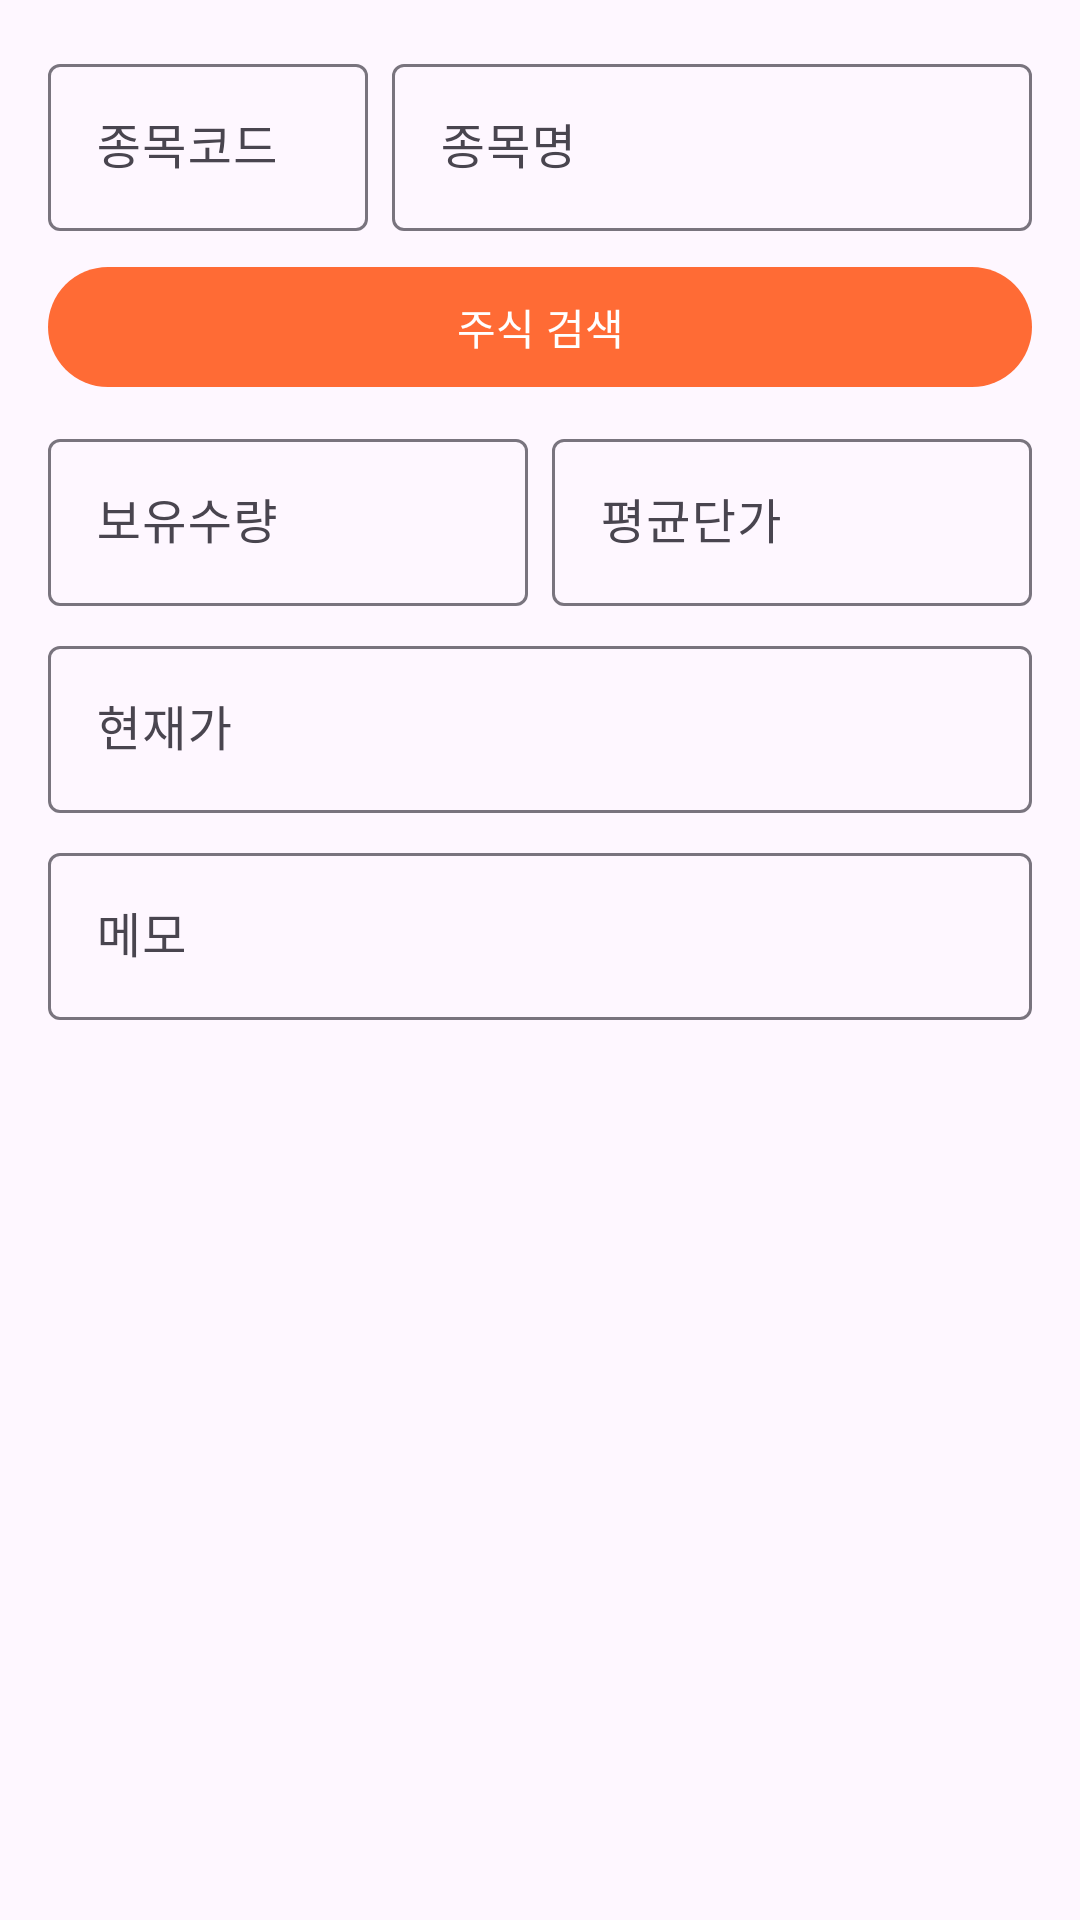

Produce the Android XML layout that renders to this screen, including the resource entries it uses.
<!-- AndroidManifest.xml: application theme Theme.StatusWindow -->
<!-- res/layout/dialog_stock_portfolio.xml -->
<?xml version="1.0" encoding="utf-8"?>
<LinearLayout xmlns:android="http://schemas.android.com/apk/res/android"
    xmlns:app="http://schemas.android.com/apk/res-auto"
    android:layout_width="match_parent"
    android:layout_height="wrap_content"
    android:orientation="vertical"
    android:padding="16dp">

    <LinearLayout
        android:layout_width="match_parent"
        android:layout_height="wrap_content"
        android:orientation="horizontal"
        android:layout_marginBottom="8dp">

        <com.google.android.material.textfield.TextInputLayout
            android:layout_width="0dp"
            android:layout_height="wrap_content"
            android:layout_weight="1"
            android:layout_marginEnd="8dp"
            android:hint="종목코드">

            <com.google.android.material.textfield.TextInputEditText
                android:id="@+id/etStockCode"
                android:layout_width="match_parent"
                android:layout_height="wrap_content"
                android:inputType="text" />

        </com.google.android.material.textfield.TextInputLayout>

        <com.google.android.material.textfield.TextInputLayout
            android:layout_width="0dp"
            android:layout_height="wrap_content"
            android:layout_weight="2"
            android:hint="종목명">

            <com.google.android.material.textfield.TextInputEditText
                android:id="@+id/etStockName"
                android:layout_width="match_parent"
                android:layout_height="wrap_content"
                android:inputType="text" />

        </com.google.android.material.textfield.TextInputLayout>

    </LinearLayout>

    <com.google.android.material.button.MaterialButton
        android:id="@+id/btnSearchStock"
        android:layout_width="match_parent"
        android:layout_height="wrap_content"
        android:layout_marginBottom="8dp"
        android:text="주식 검색"
        android:textColor="@android:color/white"
        app:backgroundTint="@color/primary_color" />

    <LinearLayout
        android:layout_width="match_parent"
        android:layout_height="wrap_content"
        android:orientation="horizontal"
        android:layout_marginBottom="8dp">

        <com.google.android.material.textfield.TextInputLayout
            android:layout_width="0dp"
            android:layout_height="wrap_content"
            android:layout_weight="1"
            android:layout_marginEnd="8dp"
            android:hint="보유수량"
            app:suffixText="주">

            <com.google.android.material.textfield.TextInputEditText
                android:id="@+id/etQuantity"
                android:layout_width="match_parent"
                android:layout_height="wrap_content"
                android:inputType="number" />

        </com.google.android.material.textfield.TextInputLayout>

        <com.google.android.material.textfield.TextInputLayout
            android:layout_width="0dp"
            android:layout_height="wrap_content"
            android:layout_weight="1"
            android:hint="평균단가"
            app:suffixText="원">

            <com.google.android.material.textfield.TextInputEditText
                android:id="@+id/etAveragePrice"
                android:layout_width="match_parent"
                android:layout_height="wrap_content"
                android:inputType="number" />

        </com.google.android.material.textfield.TextInputLayout>

    </LinearLayout>

    <com.google.android.material.textfield.TextInputLayout
        android:layout_width="match_parent"
        android:layout_height="wrap_content"
        android:layout_marginBottom="8dp"
        android:hint="현재가"
        app:suffixText="원">

        <com.google.android.material.textfield.TextInputEditText
            android:id="@+id/etCurrentPrice"
            android:layout_width="match_parent"
            android:layout_height="wrap_content"
            android:inputType="number" />

    </com.google.android.material.textfield.TextInputLayout>

    <com.google.android.material.textfield.TextInputLayout
        android:layout_width="match_parent"
        android:layout_height="wrap_content"
        android:hint="메모">

        <com.google.android.material.textfield.TextInputEditText
            android:id="@+id/etMemo"
            android:layout_width="match_parent"
            android:layout_height="wrap_content"
            android:inputType="textMultiLine"
            android:maxLines="3" />

    </com.google.android.material.textfield.TextInputLayout>

</LinearLayout>
<!-- resources referenced by this layout -->
<resources>
  <color name="primary_color">#FF6B35</color>
  <style name="Theme.StatusWindow" parent="Theme.Material3.DayNight.NoActionBar">
          
          
      </style>
</resources>
